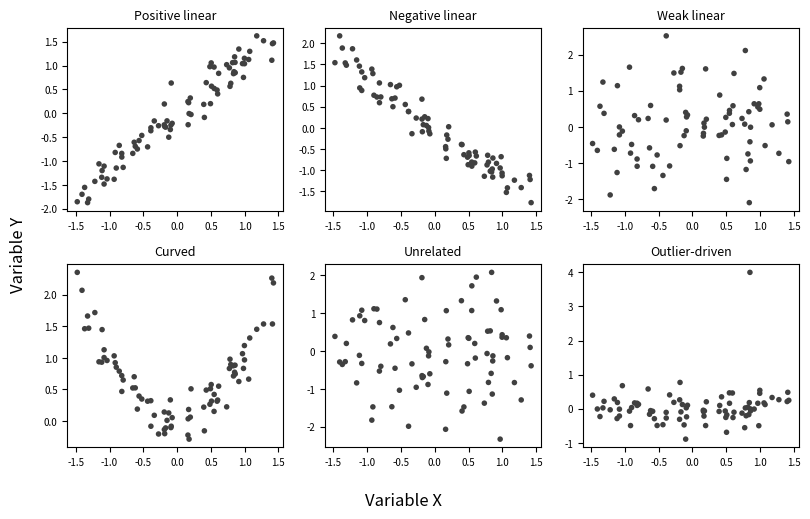

This figure's Python source: (Note: this script raises an exception after producing the figure.)
"""Create a six-panel figure of association shapes for Chapter 5."""

from pathlib import Path

import matplotlib.pyplot as plt
import numpy as np

rng = np.random.default_rng(42)
n = 80
x = rng.uniform(-1.5, 1.5, size=n)

panels = [
    ("Positive linear", x, 1.1 * x + rng.normal(0, 0.25, n)),
    ("Negative linear", x, -1.1 * x + rng.normal(0, 0.25, n)),
    ("Weak linear", x, 0.25 * x + rng.normal(0, 0.9, n)),
    ("Curved", x, x**2 + rng.normal(0, 0.2, n)),
    ("Unrelated", x, rng.normal(0, 1.0, n)),
    ("Outlier-driven", x, 0.05 * x + rng.normal(0, 0.3, n)),
]
panels[5][2][-1] = 4.0
# tuples are immutable for the y we already assigned... panels[5] is fine as we mutated the array.

fig, axes = plt.subplots(2, 3, figsize=(8.2, 5.2), sharex=False, sharey=False)
for ax, (title, xx, yy) in zip(axes.ravel(), panels):
    ax.scatter(xx, yy, s=16, c="0.25", edgecolors="none")
    ax.set_title(title, fontsize=9)
    ax.tick_params(labelsize=7)
fig.supxlabel("Variable X")
fig.supylabel("Variable Y")
fig.tight_layout()

out = Path(__file__).resolve().parents[2] / "img" / "ch5_correlation_types.png"
out.parent.mkdir(exist_ok=True)
fig.savefig(out, dpi=300, bbox_inches="tight")
plt.close()
print(f"Saved {out}")
